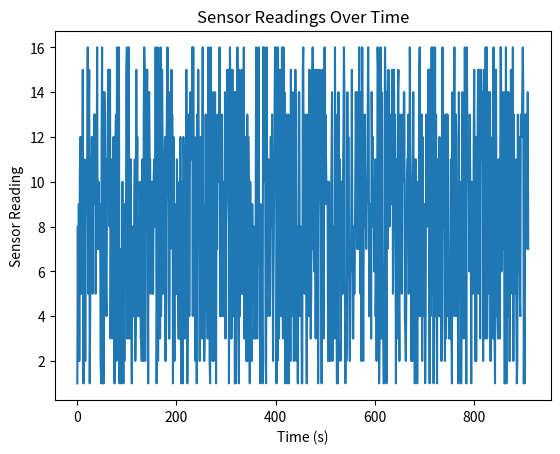

Write the Python code that produced this figure.
import matplotlib.pyplot as plt
import random
import time

time_step = 0.001
sensors = []

time_end = time.time() + 1

while time.time() <= time_end:
    rnd = random.randint(1,16)
    sensors.append(rnd)
    time.sleep(time_step)

plt.plot(sensors)
plt.xlabel('Time (s)')
plt.ylabel('Sensor Reading')
plt.title('Sensor Readings Over Time')
plt.show()
